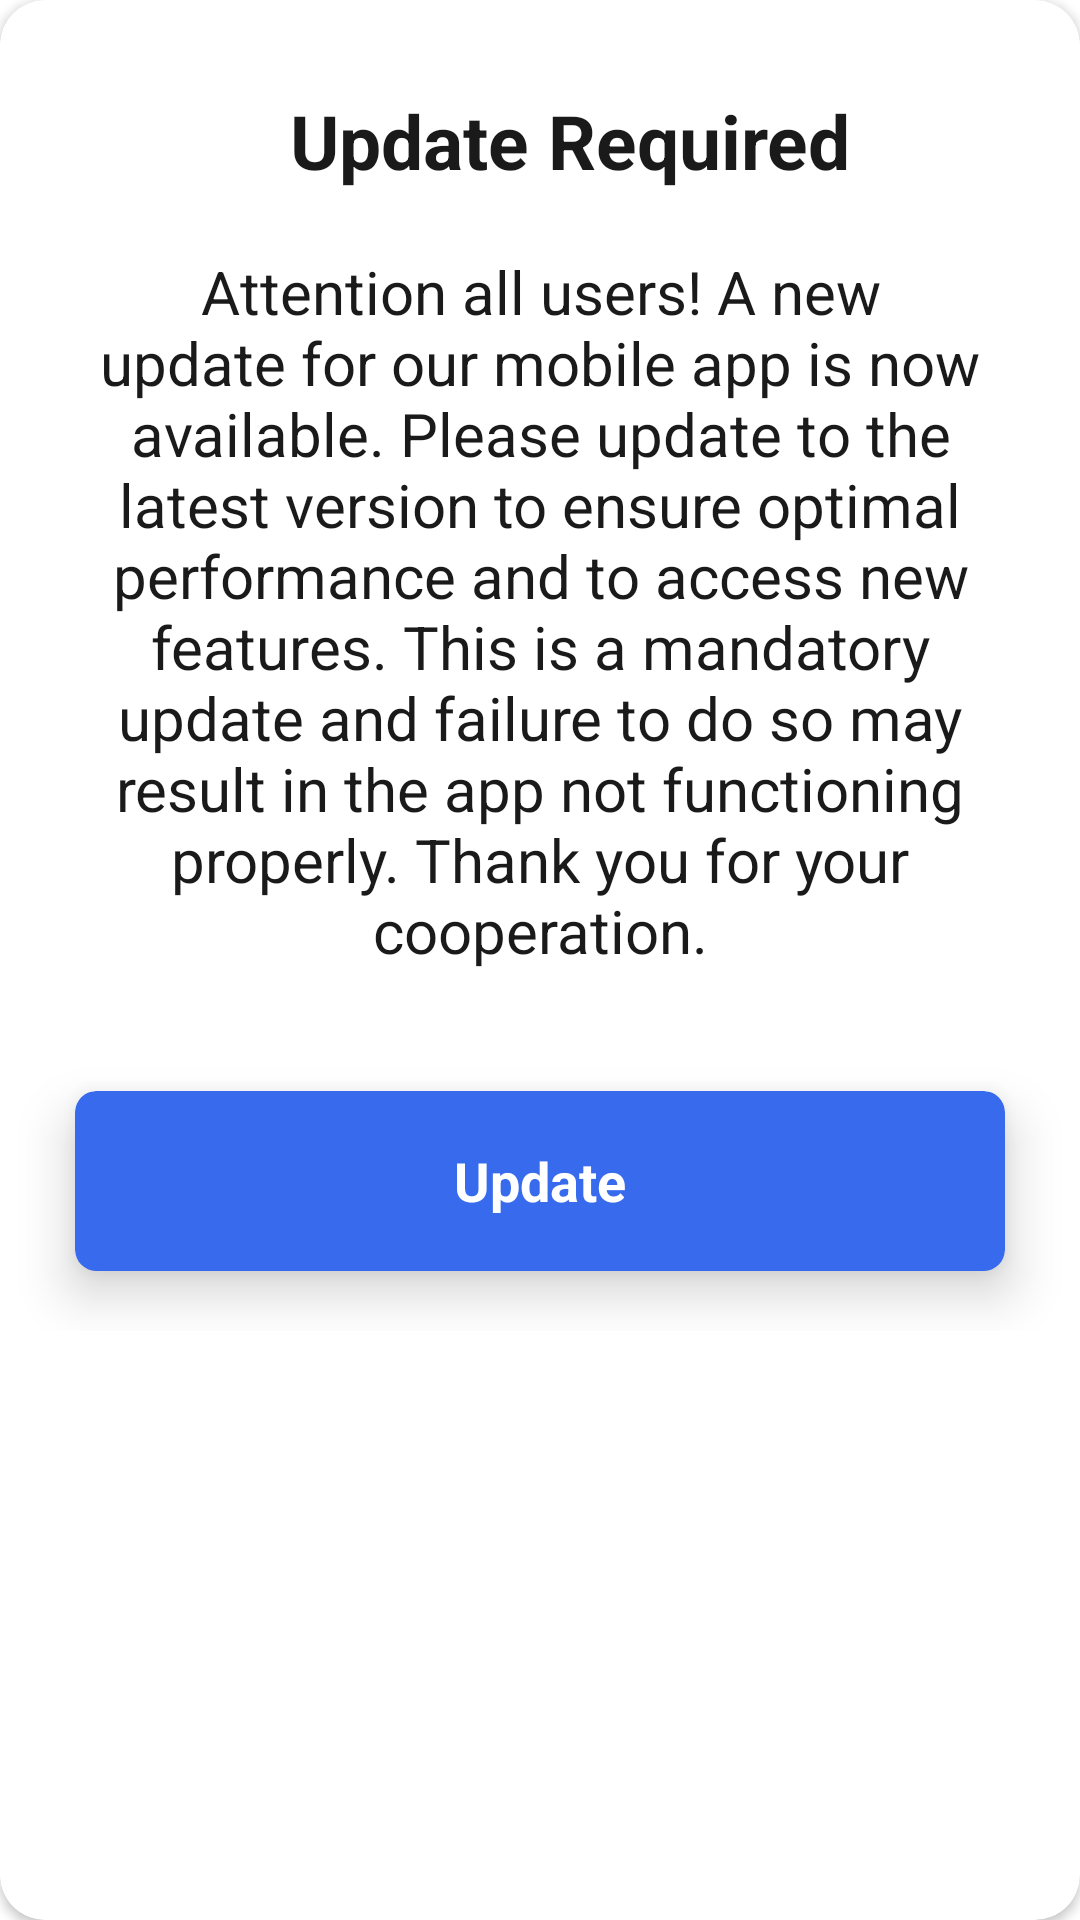

This screen was rendered from an Android layout file. Write that file and the resources it references.
<!-- AndroidManifest.xml: application theme Theme.Fetawa_ -->
<!-- res/layout/update_dialog.xml -->
<?xml version="1.0" encoding="utf-8" ?>
<androidx.cardview.widget.CardView xmlns:android="http://schemas.android.com/apk/res/android"
    xmlns:app="http://schemas.android.com/apk/res-auto"
    android:layout_width="fill_parent"
    android:layout_height="wrap_content"
    android:minWidth="350.0dip"
    android:padding="15.0dip"
    app:cardBackgroundColor="@color/white"
    app:cardCornerRadius="15.0dip">

    <LinearLayout
        android:layout_width="fill_parent"
        android:layout_height="wrap_content"
        android:layout_marginLeft="5.0dip"
        android:layout_marginTop="20.0sp"
        android:layout_marginRight="5.0dip"
        android:layout_marginBottom="20.0sp"
        android:background="@color/white"
        android:orientation="vertical">

        <TextView
            android:id="@+id/update_title"
            android:layout_width="fill_parent"
            android:layout_height="wrap_content"
            android:layout_marginStart="20.0dip"
            android:layout_marginTop="10.0dip"
            android:text="Update Required"
            android:textAlignment="center"
            android:textColor="@color/black"
            android:textSize="25.0sp"
            android:textStyle="bold" />

        <TextView
            android:id="@+id/update_content"
            android:layout_width="fill_parent"
            android:layout_height="wrap_content"
            android:layout_margin="20.0dip"
            android:text="Attention all users! A new update for our mobile app is now available. Please update to the latest version to ensure optimal performance and to access new features. This is a mandatory update and failure to do so may result in the app not functioning properly. Thank you for your cooperation."
            android:textAlignment="center"
            android:textColor="@color/black"
            android:textSize="20.0sp" />

        <androidx.cardview.widget.CardView
            android:id="@+id/update_card"
            android:layout_width="fill_parent"
            android:layout_height="60.0dip"
            android:layout_margin="20.0dip"
            android:layout_marginTop="35.0dip"
            app:cardBackgroundColor="@color/blue"
            app:cardCornerRadius="7.0dip"
            app:cardElevation="10.0dip">

            <TextView
                android:layout_width="wrap_content"
                android:layout_height="wrap_content"
                android:layout_centerInParent="true"
                android:layout_gravity="center"
                android:text="Update"
                android:textAllCaps="false"
                android:textColor="@color/white"
                android:textSize="18.0sp"
                android:textStyle="bold" />
        </androidx.cardview.widget.CardView>
    </LinearLayout>
</androidx.cardview.widget.CardView>
<!-- resources referenced by this layout -->
<resources>
  <color name="black">#1A1A1A</color>
  <color name="blue">#376AED</color>
  <color name="white">#ffffff</color>
  <style name="Theme.Fetawa_" parent="Theme.MaterialComponents.Light">
          
          <item name="colorPrimary">@color/blue</item>
          <item name="colorPrimaryVariant">@color/darkBlue</item>
          <item name="colorOnPrimary">@color/white</item>
          
          <item name="colorSecondary">@color/blue</item>
          <item name="colorSecondaryVariant">@color/darkBlue</item>
          <item name="colorOnSecondary">@color/black</item>
          
          <item name="android:statusBarColor">@color/blue</item>
          
      </style>
  <color name="darkBlue">#3B933E</color>
</resources>
